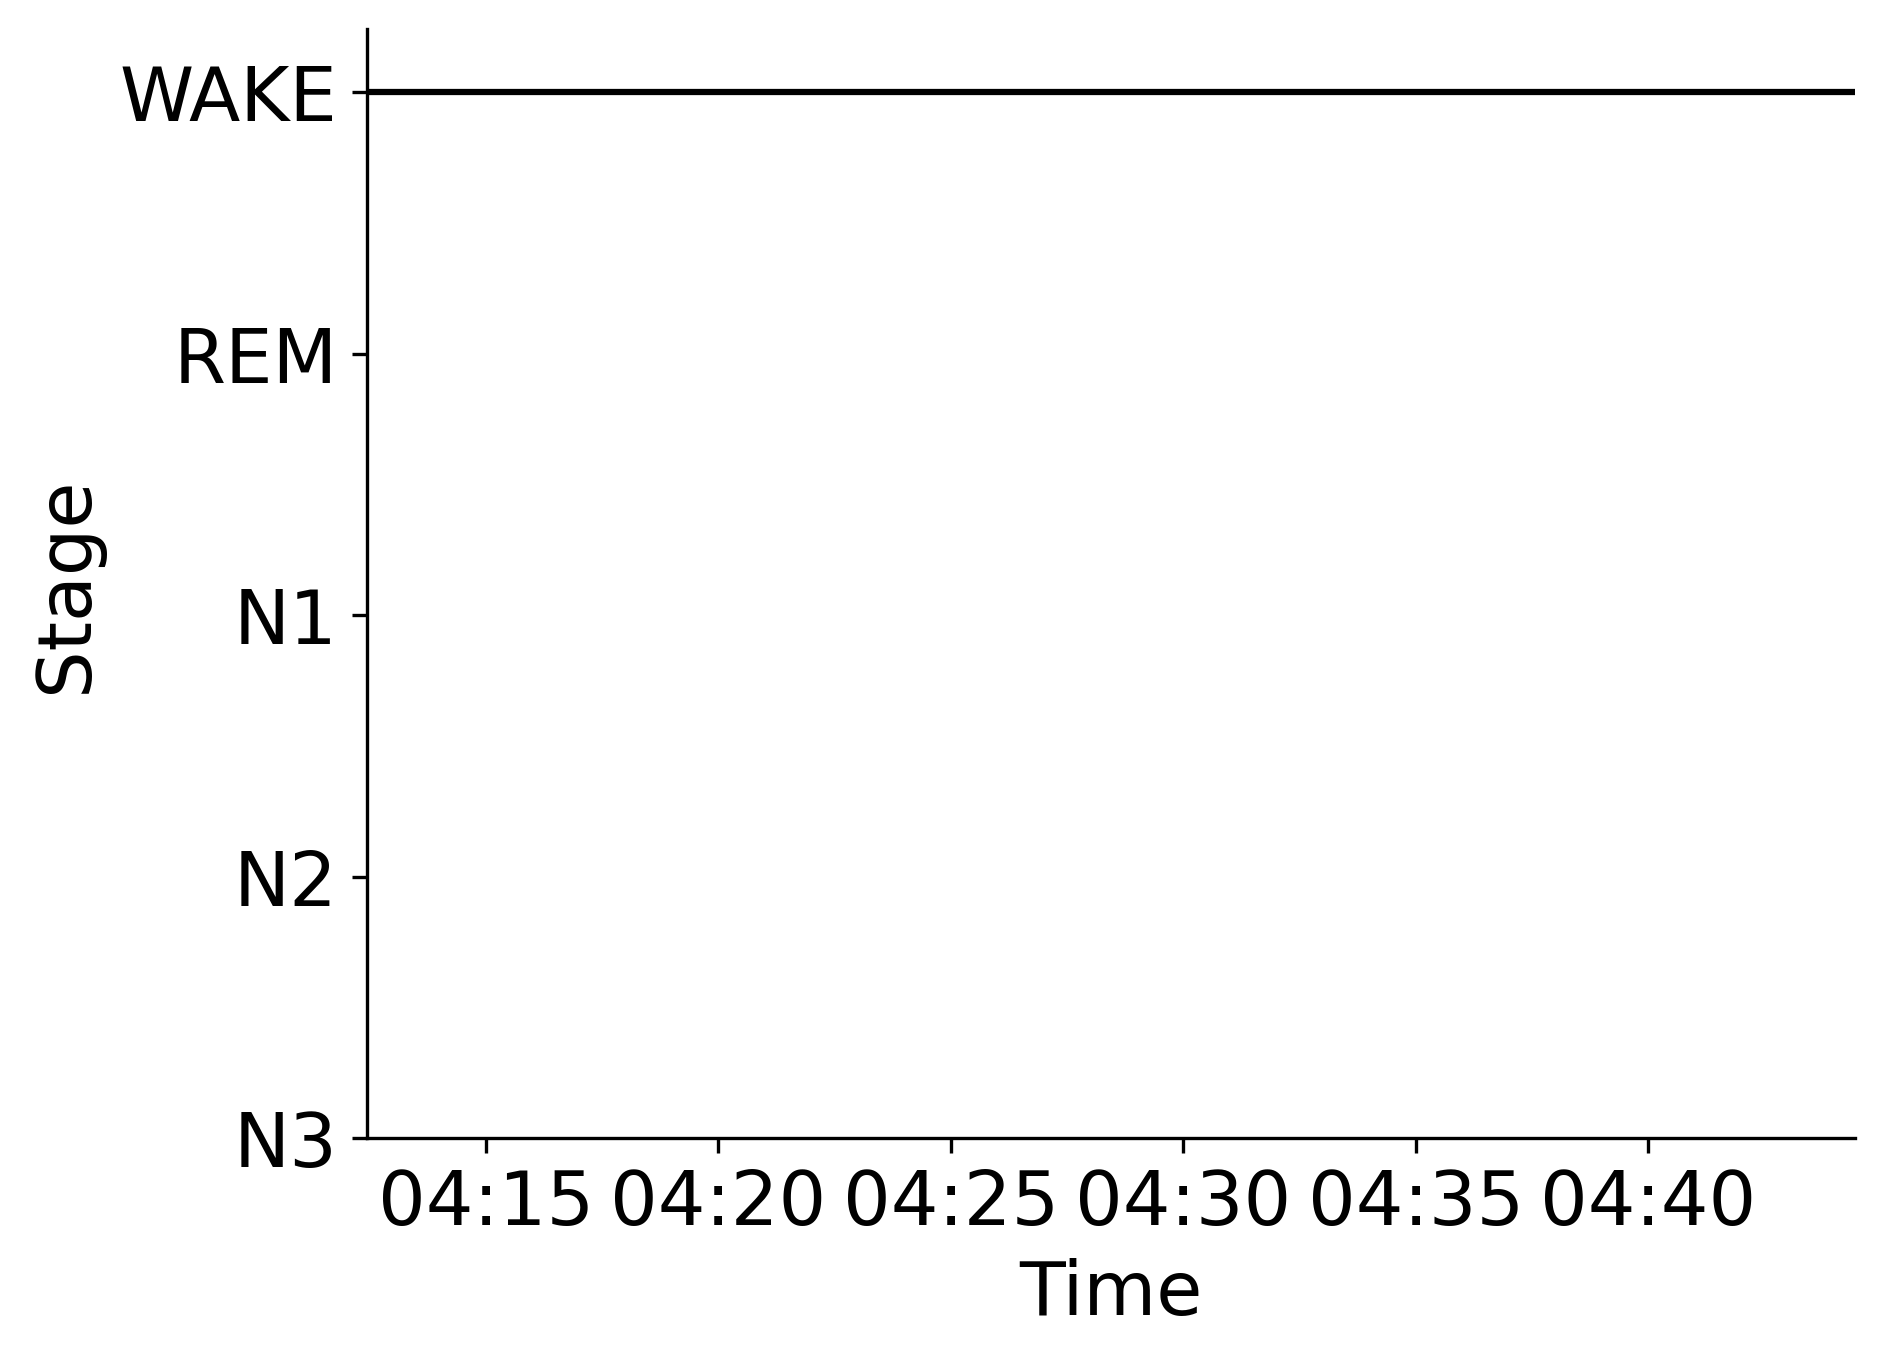

Data behind this chart, as committed beside it:
Epoch, Subject, Session, Recording, RecordingEpoch, Time, Stage
0, sub-00065, ses-1, sub-00065_ses-1_task-sleep_acq-20161027T…, 0, 2016-10-27 04:12:26.306323+00:00, WAKE
1, sub-00065, ses-1, sub-00065_ses-1_task-sleep_acq-20161027T…, 1, 2016-10-27 04:12:56.306323+00:00, WAKE
2, sub-00065, ses-1, sub-00065_ses-1_task-sleep_acq-20161027T…, 2, 2016-10-27 04:13:26.306323+00:00, WAKE
3, sub-00065, ses-1, sub-00065_ses-1_task-sleep_acq-20161027T…, 3, 2016-10-27 04:13:56.306323+00:00, WAKE
4, sub-00065, ses-1, sub-00065_ses-1_task-sleep_acq-20161027T…, 4, 2016-10-27 04:14:26.306323+00:00, WAKE
5, sub-00065, ses-1, sub-00065_ses-1_task-sleep_acq-20161027T…, 5, 2016-10-27 04:14:56.306323+00:00, WAKE
6, sub-00065, ses-1, sub-00065_ses-1_task-sleep_acq-20161027T…, 6, 2016-10-27 04:15:26.306323+00:00, WAKE
7, sub-00065, ses-1, sub-00065_ses-1_task-sleep_acq-20161027T…, 7, 2016-10-27 04:15:56.306323+00:00, WAKE
8, sub-00065, ses-1, sub-00065_ses-1_task-sleep_acq-20161027T…, 8, 2016-10-27 04:16:26.306323+00:00, WAKE
9, sub-00065, ses-1, sub-00065_ses-1_task-sleep_acq-20161027T…, 9, 2016-10-27 04:16:56.306323+00:00, WAKE
10, sub-00065, ses-1, sub-00065_ses-1_task-sleep_acq-20161027T…, 10, 2016-10-27 04:17:26.306323+00:00, WAKE
11, sub-00065, ses-1, sub-00065_ses-1_task-sleep_acq-20161027T…, 11, 2016-10-27 04:17:56.306323+00:00, WAKE
12, sub-00065, ses-1, sub-00065_ses-1_task-sleep_acq-20161027T…, 12, 2016-10-27 04:18:26.306323+00:00, WAKE
13, sub-00065, ses-1, sub-00065_ses-1_task-sleep_acq-20161027T…, 13, 2016-10-27 04:18:56.306323+00:00, WAKE
14, sub-00065, ses-1, sub-00065_ses-1_task-sleep_acq-20161027T…, 14, 2016-10-27 04:19:26.306323+00:00, WAKE
15, sub-00065, ses-1, sub-00065_ses-1_task-sleep_acq-20161027T…, 15, 2016-10-27 04:19:56.306323+00:00, WAKE
16, sub-00065, ses-1, sub-00065_ses-1_task-sleep_acq-20161027T…, 16, 2016-10-27 04:20:26.306323+00:00, WAKE
17, sub-00065, ses-1, sub-00065_ses-1_task-sleep_acq-20161027T…, 17, 2016-10-27 04:20:56.306323+00:00, WAKE
18, sub-00065, ses-1, sub-00065_ses-1_task-sleep_acq-20161027T…, 18, 2016-10-27 04:21:26.306323+00:00, WAKE
19, sub-00065, ses-1, sub-00065_ses-1_task-sleep_acq-20161027T…, 19, 2016-10-27 04:21:56.306323+00:00, WAKE
20, sub-00065, ses-1, sub-00065_ses-1_task-sleep_acq-20161027T…, 20, 2016-10-27 04:22:26.306323+00:00, WAKE
21, sub-00065, ses-1, sub-00065_ses-1_task-sleep_acq-20161027T…, 21, 2016-10-27 04:22:56.306323+00:00, WAKE
22, sub-00065, ses-1, sub-00065_ses-1_task-sleep_acq-20161027T…, 22, 2016-10-27 04:23:26.306323+00:00, WAKE
23, sub-00065, ses-1, sub-00065_ses-1_task-sleep_acq-20161027T…, 23, 2016-10-27 04:23:56.306323+00:00, WAKE
24, sub-00065, ses-1, sub-00065_ses-1_task-sleep_acq-20161027T…, 24, 2016-10-27 04:24:26.306323+00:00, WAKE
25, sub-00065, ses-1, sub-00065_ses-1_task-sleep_acq-20161027T…, 25, 2016-10-27 04:24:56.306323+00:00, WAKE
26, sub-00065, ses-1, sub-00065_ses-1_task-sleep_acq-20161027T…, 26, 2016-10-27 04:25:26.306323+00:00, WAKE
27, sub-00065, ses-1, sub-00065_ses-1_task-sleep_acq-20161027T…, 27, 2016-10-27 04:25:56.306323+00:00, WAKE
28, sub-00065, ses-1, sub-00065_ses-1_task-sleep_acq-20161027T…, 28, 2016-10-27 04:26:26.306323+00:00, WAKE
29, sub-00065, ses-1, sub-00065_ses-1_task-sleep_acq-20161027T…, 29, 2016-10-27 04:26:56.306323+00:00, WAKE
30, sub-00065, ses-1, sub-00065_ses-1_task-sleep_acq-20161027T…, 30, 2016-10-27 04:27:26.306323+00:00, WAKE
31, sub-00065, ses-1, sub-00065_ses-1_task-sleep_acq-20161027T…, 31, 2016-10-27 04:27:56.306323+00:00, WAKE
32, sub-00065, ses-1, sub-00065_ses-1_task-sleep_acq-20161027T…, 32, 2016-10-27 04:28:26.306323+00:00, WAKE
33, sub-00065, ses-1, sub-00065_ses-1_task-sleep_acq-20161027T…, 33, 2016-10-27 04:28:56.306323+00:00, WAKE
34, sub-00065, ses-1, sub-00065_ses-1_task-sleep_acq-20161027T…, 34, 2016-10-27 04:29:26.306323+00:00, WAKE
35, sub-00065, ses-1, sub-00065_ses-1_task-sleep_acq-20161027T…, 35, 2016-10-27 04:29:56.306323+00:00, WAKE
36, sub-00065, ses-1, sub-00065_ses-1_task-sleep_acq-20161027T…, 36, 2016-10-27 04:30:26.306323+00:00, WAKE
37, sub-00065, ses-1, sub-00065_ses-1_task-sleep_acq-20161027T…, 37, 2016-10-27 04:30:56.306323+00:00, WAKE
38, sub-00065, ses-1, sub-00065_ses-1_task-sleep_acq-20161027T…, 38, 2016-10-27 04:31:26.306323+00:00, WAKE
39, sub-00065, ses-1, sub-00065_ses-1_task-sleep_acq-20161027T…, 39, 2016-10-27 04:31:56.306323+00:00, WAKE
40, sub-00065, ses-1, sub-00065_ses-1_task-sleep_acq-20161027T…, 40, 2016-10-27 04:32:26.306323+00:00, WAKE
41, sub-00065, ses-1, sub-00065_ses-1_task-sleep_acq-20161027T…, 41, 2016-10-27 04:32:56.306323+00:00, WAKE
42, sub-00065, ses-1, sub-00065_ses-1_task-sleep_acq-20161027T…, 42, 2016-10-27 04:33:26.306323+00:00, WAKE
43, sub-00065, ses-1, sub-00065_ses-1_task-sleep_acq-20161027T…, 43, 2016-10-27 04:33:56.306323+00:00, WAKE
44, sub-00065, ses-1, sub-00065_ses-1_task-sleep_acq-20161027T…, 44, 2016-10-27 04:34:26.306323+00:00, WAKE
45, sub-00065, ses-1, sub-00065_ses-1_task-sleep_acq-20161027T…, 45, 2016-10-27 04:34:56.306323+00:00, WAKE
46, sub-00065, ses-1, sub-00065_ses-1_task-sleep_acq-20161027T…, 46, 2016-10-27 04:35:26.306323+00:00, WAKE
47, sub-00065, ses-1, sub-00065_ses-1_task-sleep_acq-20161027T…, 47, 2016-10-27 04:35:56.306323+00:00, WAKE
48, sub-00065, ses-1, sub-00065_ses-1_task-sleep_acq-20161027T…, 48, 2016-10-27 04:36:26.306323+00:00, WAKE
49, sub-00065, ses-1, sub-00065_ses-1_task-sleep_acq-20161027T…, 49, 2016-10-27 04:36:56.306323+00:00, WAKE
50, sub-00065, ses-1, sub-00065_ses-1_task-sleep_acq-20161027T…, 50, 2016-10-27 04:37:26.306323+00:00, WAKE
51, sub-00065, ses-1, sub-00065_ses-1_task-sleep_acq-20161027T…, 51, 2016-10-27 04:37:56.306323+00:00, WAKE
52, sub-00065, ses-1, sub-00065_ses-1_task-sleep_acq-20161027T…, 52, 2016-10-27 04:38:26.306323+00:00, WAKE
53, sub-00065, ses-1, sub-00065_ses-1_task-sleep_acq-20161027T…, 53, 2016-10-27 04:38:56.306323+00:00, WAKE
54, sub-00065, ses-1, sub-00065_ses-1_task-sleep_acq-20161027T…, 54, 2016-10-27 04:39:26.306323+00:00, WAKE
55, sub-00065, ses-1, sub-00065_ses-1_task-sleep_acq-20161027T…, 55, 2016-10-27 04:39:56.306323+00:00, WAKE
56, sub-00065, ses-1, sub-00065_ses-1_task-sleep_acq-20161027T…, 56, 2016-10-27 04:40:26.306323+00:00, WAKE
57, sub-00065, ses-1, sub-00065_ses-1_task-sleep_acq-20161027T…, 57, 2016-10-27 04:40:56.306323+00:00, WAKE
58, sub-00065, ses-1, sub-00065_ses-1_task-sleep_acq-20161027T…, 58, 2016-10-27 04:41:26.306323+00:00, WAKE
59, sub-00065, ses-1, sub-00065_ses-1_task-sleep_acq-20161027T…, 59, 2016-10-27 04:41:56.306323+00:00, WAKE
... 4 more rows
